The GitHub repository thutranhsodo/CS231 contains a labelled image folder "Dataset" with 6 categories: dress, hand bag, hat, shirt, shoes, trousers. Examples follow, each with its label.

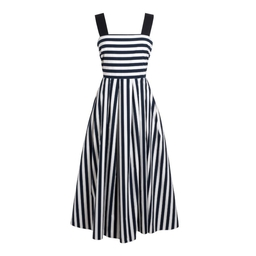
Label: dress

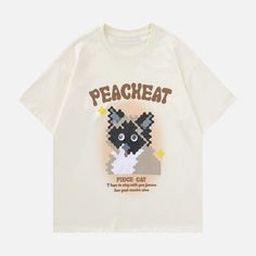
Label: shirt

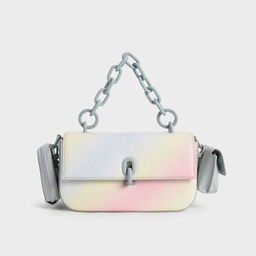
Label: hand bag

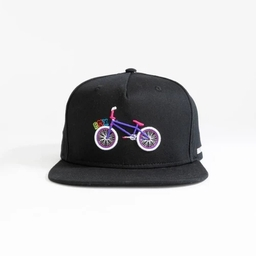
Label: hat

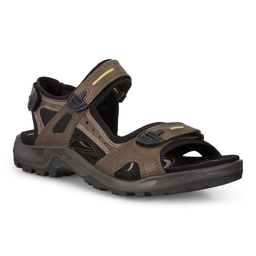
Label: shoes

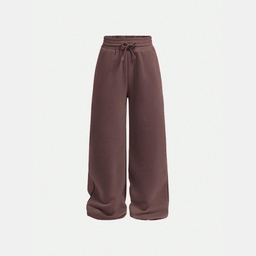
Label: trousers
